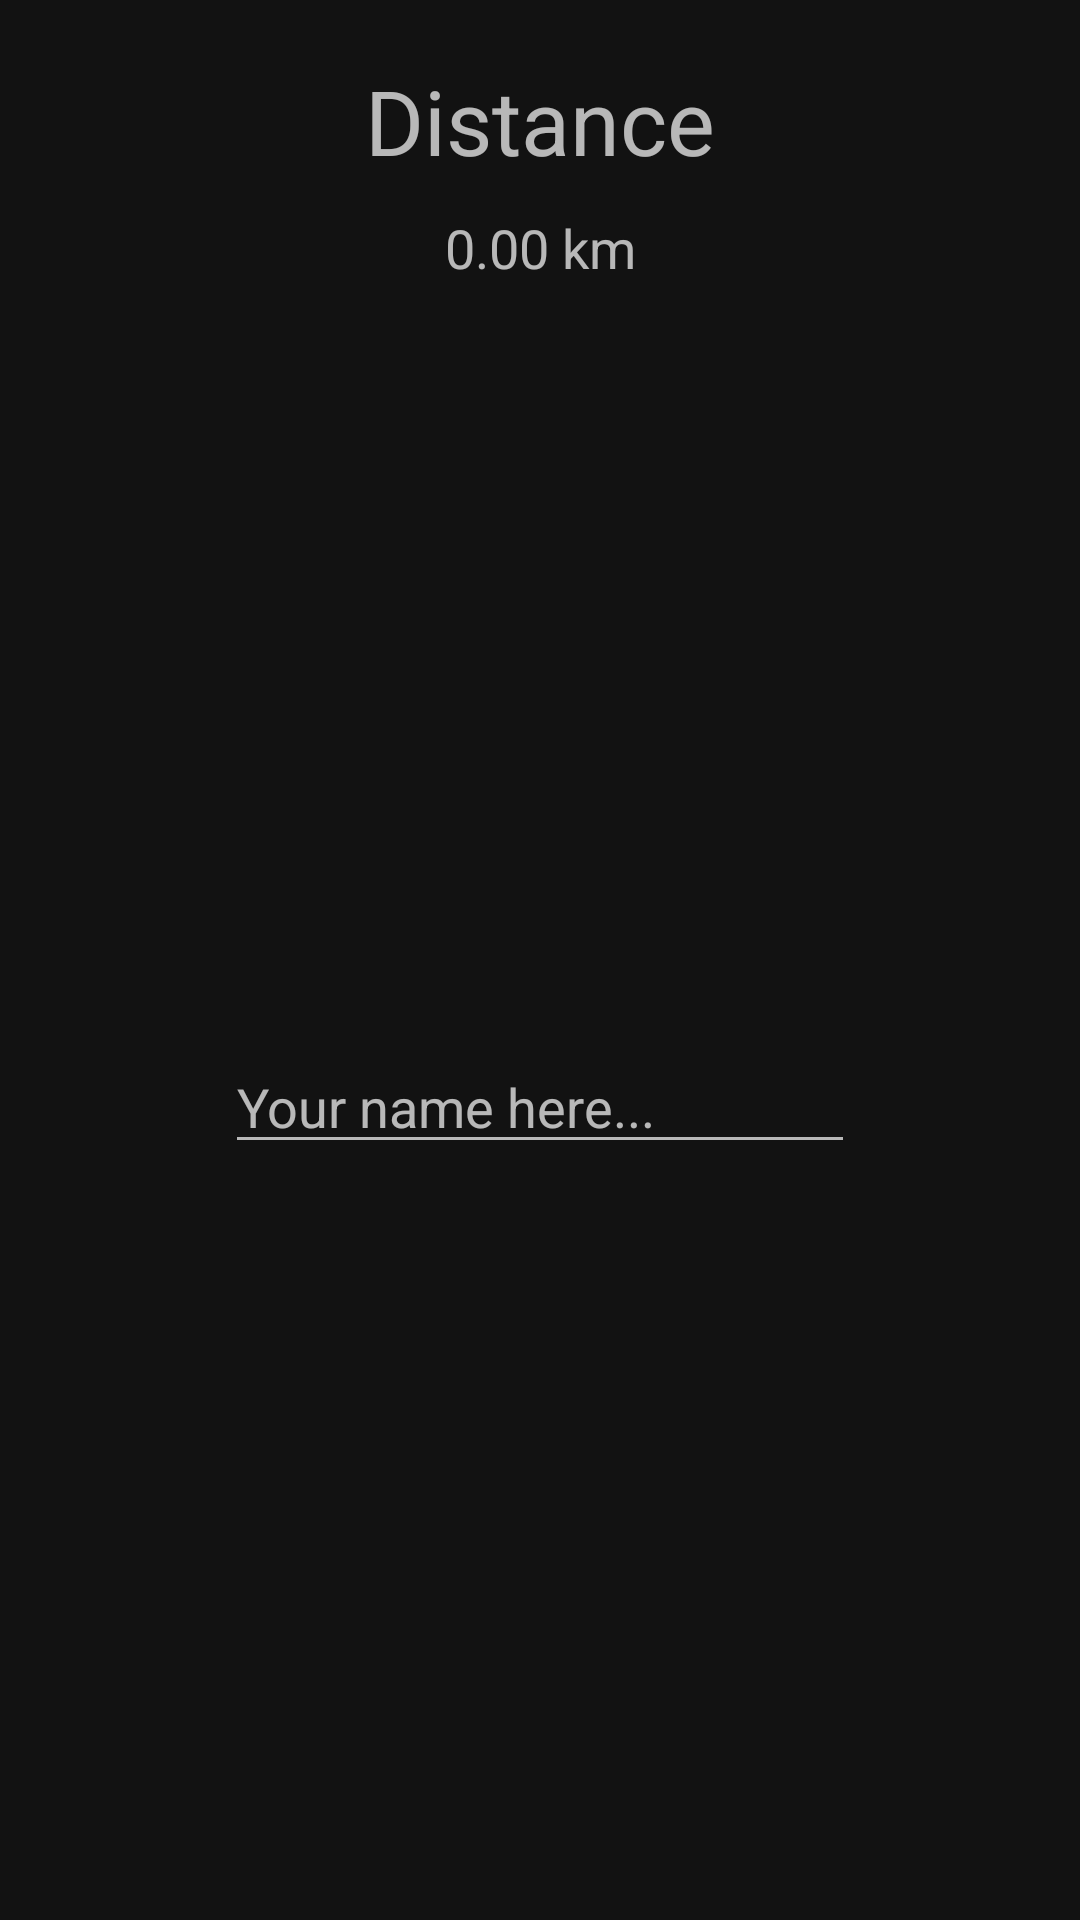

Here is an Android app screen rendered from its layout file. Give the layout XML and the strings, colors and styles it references.
<!-- AndroidManifest.xml: application theme Theme.OpenLooper -->
<!-- res/layout/favorite_add_dialog.xml -->
<?xml version="1.0" encoding="utf-8"?>
<androidx.constraintlayout.widget.ConstraintLayout xmlns:android="http://schemas.android.com/apk/res/android"
    xmlns:app="http://schemas.android.com/apk/res-auto"
    xmlns:tools="http://schemas.android.com/tools"
    android:layout_width="wrap_content"
    android:layout_height="wrap_content">

    <EditText
        android:id="@+id/fav_name_edit"
        android:layout_width="wrap_content"
        android:layout_height="wrap_content"
        android:layout_marginStart="20dp"
        android:layout_marginLeft="20dp"
        android:layout_marginTop="20dp"
        android:layout_marginEnd="20dp"
        android:layout_marginRight="20dp"
        android:layout_marginBottom="20dp"
        android:ems="10"
        android:hint="Your name here..."
        android:inputType="textPersonName"
        app:layout_constraintBottom_toBottomOf="parent"
        app:layout_constraintEnd_toEndOf="parent"
        app:layout_constraintStart_toStartOf="parent"
        app:layout_constraintTop_toBottomOf="@+id/fav_disc" />

    <TextView
        android:id="@+id/fav_title_disc"
        android:layout_width="wrap_content"
        android:layout_height="wrap_content"
        android:layout_marginTop="20dp"
        android:text="Distance"
        android:textSize="30sp"
        app:layout_constraintEnd_toEndOf="parent"
        app:layout_constraintStart_toStartOf="parent"
        app:layout_constraintTop_toTopOf="parent" />

    <TextView
        android:id="@+id/fav_disc"
        android:layout_width="wrap_content"
        android:layout_height="wrap_content"
        android:layout_marginTop="10dp"
        android:text="0.00 km"
        android:textSize="18sp"
        app:layout_constraintEnd_toEndOf="parent"
        app:layout_constraintStart_toStartOf="parent"
        app:layout_constraintTop_toBottomOf="@+id/fav_title_disc" />
</androidx.constraintlayout.widget.ConstraintLayout>
<!-- resources referenced by this layout -->
<resources>
  <style name="Theme.OpenLooper" parent="Theme.MaterialComponents.NoActionBar">
          
          <item name="colorPrimary">@color/purple_500</item>
          <item name="colorPrimaryVariant">@color/purple_700</item>
          <item name="colorOnPrimary">@color/white</item>
          
          <item name="colorSecondary">@color/teal_200</item>
          <item name="colorSecondaryVariant">@color/teal_700</item>
          <item name="colorOnSecondary">@color/black</item>
          
          <item name="android:statusBarColor" tools:targetApi="l">?attr/colorPrimaryVariant</item>
          
      </style>
  <color name="purple_500">#FF6200EE</color>
  <color name="purple_700">#FF3700B3</color>
  <color name="white">#FFFFFFFF</color>
  <color name="teal_200">#FF03DAC5</color>
  <color name="teal_700">#FF018786</color>
  <color name="black">#FF000000</color>
</resources>
